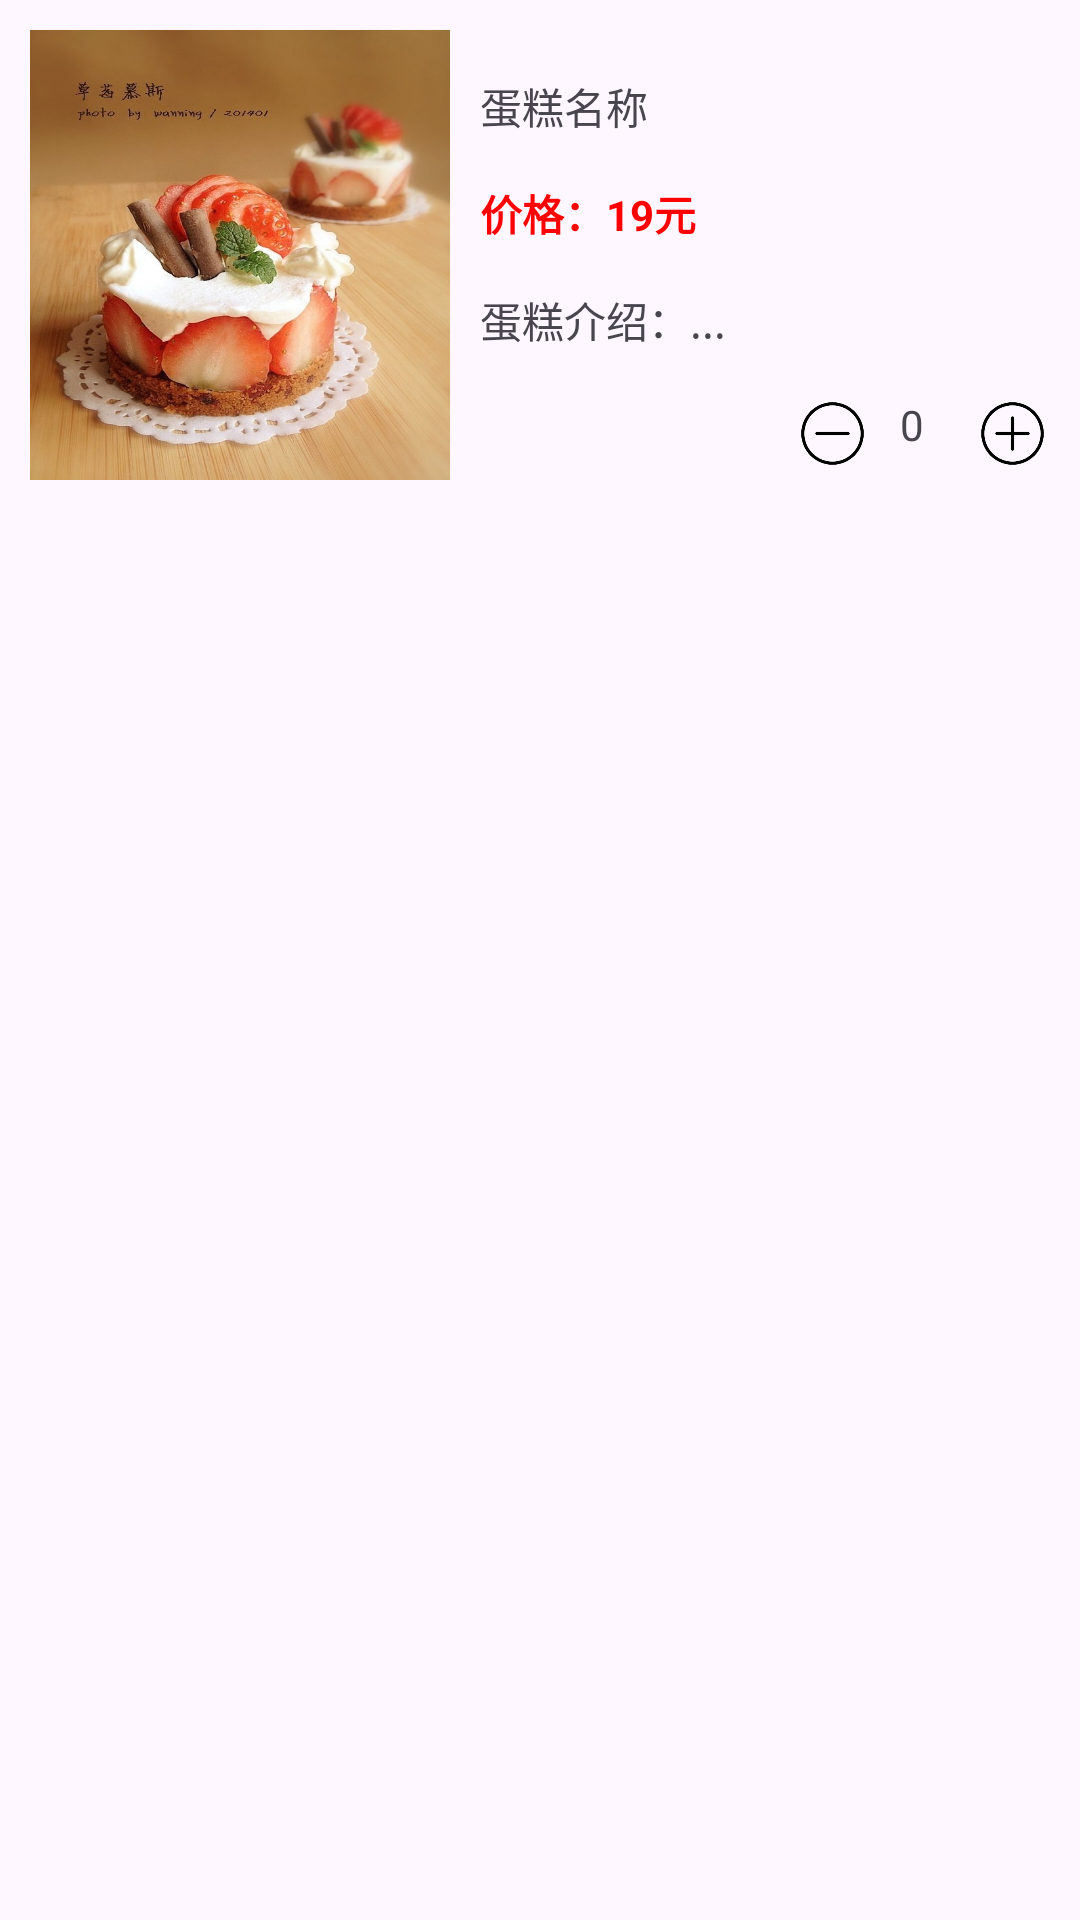

Layout XML and referenced resources for this Android screen:
<!-- AndroidManifest.xml: application theme Theme.Zhouxuelian1 -->
<!-- res/layout/cakelist_item.xml -->
<?xml version="1.0" encoding="utf-8"?>
<LinearLayout xmlns:android="http://schemas.android.com/apk/res/android"
    android:orientation="horizontal"
    android:layout_width="match_parent"
    android:background="@drawable/shape_background"
    android:padding="10dp"
    android:layout_height="wrap_content">

    <ImageView
        android:id="@+id/cakelist_item_img"
        android:layout_width="140dp"
        android:layout_height="150dp"
        android:layout_marginEnd="10dp"
        android:layout_marginRight="20dp"
        android:background="@drawable/cake1" />

    <LinearLayout
        android:layout_width="match_parent"
        android:layout_height="wrap_content"
        android:orientation="vertical">

        <TextView
            android:id="@+id/cakelist_item_name"
            android:layout_width="wrap_content"
            android:layout_height="wrap_content"
            android:layout_marginTop="15dp"
            android:text="蛋糕名称" />

        <TextView
            android:id="@+id/cakelist_item_price"
            android:layout_width="wrap_content"
            android:layout_height="wrap_content"
            android:textColor="#ff0000"
            android:textStyle="bold"
            android:layout_marginTop="15dp"
            android:text="价格：19元" />

        <TextView
            android:id="@+id/cakelist_item_introduce"
            android:layout_width="match_parent"
            android:layout_height="wrap_content"
            android:layout_marginTop="15dp"
            android:text="蛋糕介绍：... " />

        <LinearLayout
            android:layout_width="match_parent"
            android:layout_height="wrap_content"
            android:layout_marginTop="15dp"
            android:gravity="right"
            android:orientation="horizontal">

            <ImageView
                android:id="@+id/cakelist_item_minus"
                android:layout_width="25dp"
                android:layout_height="25dp"
                android:src="@drawable/minus" />

            <TextView
                android:id="@+id/cakelist_item_num"
                android:layout_width="wrap_content"
                android:layout_height="wrap_content"
                android:layout_marginLeft="10dp"
                android:layout_marginRight="17dp"
                android:text="0" />

            <ImageView
                android:id="@+id/cakelist_item_add"
                android:layout_width="25dp"
                android:layout_height="25dp"
                android:src="@drawable/add" />
        </LinearLayout>
    </LinearLayout>
</LinearLayout>
<!-- resources referenced by this layout -->
<resources>
  <!-- drawable add: jpg bitmap (drawable, 6211 bytes) -->
  <!-- drawable cake1: jpg bitmap (drawable, 116328 bytes) -->
  <!-- drawable minus: jpg bitmap (drawable, 5900 bytes) -->
  <!-- drawable shape_background (drawable) -->
  <?xml version="1.0" encoding="utf-8"?>
  <selector xmlns:android="http://schemas.android.com/apk/res/android"
      android:shape="rectangle"
      >
      <solid android:color="#F6F3F3"/>
      <corners android:radius="20dp"/>
  
  </selector>
  <style name="Theme.Zhouxuelian1" parent="Base.Theme.Zhouxuelian1" />
  <style name="Base.Theme.Zhouxuelian1" parent="Theme.Material3.DayNight.NoActionBar">
          
          
      </style>
</resources>
